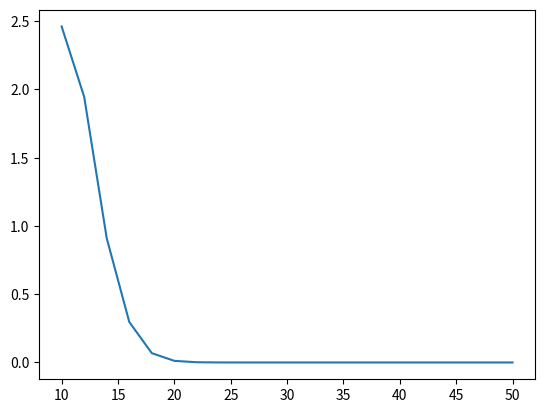

This figure's Python source:
# -*- coding: utf-8 -*-

from math import sin, cos, pi

# Interpolating polynomial
def lagrange(x, x_values, y_values): 
    
    from functools import reduce
    # Lagrange basis polynomials
    def l(k,x):
        temp = [(x-x_values[j])/(x_values[k]-x_values[j])\
              for j in range(len(x_values)) if j != k]
        result = reduce(lambda x, y: x*y, temp)
        return result
    
    # Lagrange interpolation polynomial
    p = []
    for i in range(len(x)):
        temp = [y_values[k]*l(k,x[i]) for k in range(len(x_values))]
        p.append(sum(temp))
    
    return p

# Parameters for the experiment
a = 0
b = 3

def f(x):
    return x**2-sin(10*x)

# Error bound for equidistant points for the function f(x)=x^2-sin(10x)
def equi_bound(h, N):
    M = 10**(N+1)
    return 0.25*h**(N+1)*M

# Print the results
print('-'*34)
print('      Lagrange interpolation ')
print('-'*34)
print('  N     Error bound       Error')
print('-'*34)

errors = []
for N in range(10,51,2):   # Choose N values
    
    # Parameters for Lagrange interpolation
    h = abs(b-a)/N
    x_values = [3/2 * (1 - cos(k*pi / N)) for k in range(N+1)] 
    y_values = [f(x_values[k]) for k in range(N+1)]
   
    # New points for calculating the error max|f(x)-p_N(x)|
    N_test = 797 
    h_test = abs(b-a)/N_test
    x_test = [a+k*h_test for k in range(N_test+1)]
     
    # Calculate the approximation and the solution
    approx = lagrange(x_test, x_values, y_values)
    y_test = [f(x_test[k]) for k in range(N_test+1)]
    
    # Calculate the error
    from operator import sub
    temp1 = list(map(sub, y_test, approx))
    temp2 = list(map(abs, temp1))
    error = max(temp2)
    
    # Print a table
    errors.append(error)
    
import matplotlib.pyplot as plt 
import numpy as np

plt.plot(np.arange(10, 51, 2), errors)
plt.show()